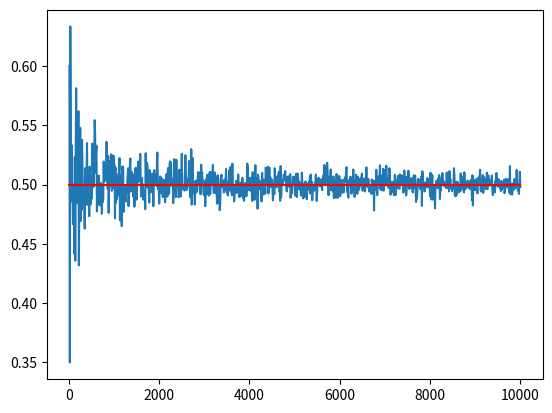

Recreate this plot in Python.
import matplotlib.pyplot as plt
import random
import numpy as np


def toss():
    """模拟抛硬币"""
    return random.randint(0,1)  # 随机产生0与1，0表示硬币正面


if __name__ == '__main__':

    indices = []
    freq = []
    for toss_num in range(10,10001,10):
        heads = 0
        for _ in range(toss_num):
            if toss() == 0:
                heads += 1
        freq.append(heads/toss_num)  # 计算正面朝上的频率
        indices.append(toss_num)
    plt.plot(indices, freq)
    plt.plot(indices,0.5*np.ones(len(indices)), 'r')
    plt.show()